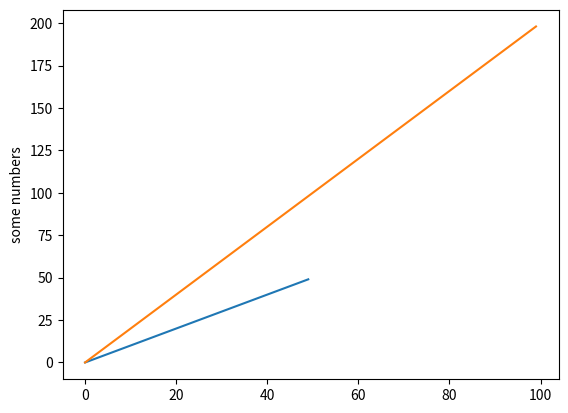

The script that saved this image:
import matplotlib.pyplot as plt

set1 = [x for x in range(50)]
set2 = [x * 2 for x in range(100)]
plt.plot(set1)
plt.plot(set2)
plt.ylabel('some numbers')
plt.show()
